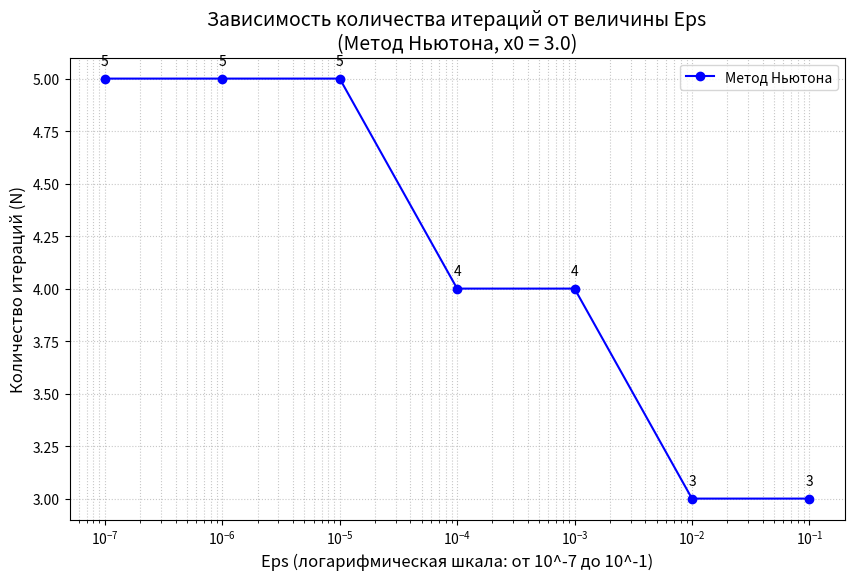

This figure's Python source:
import matplotlib.pyplot as plt
import csv
import numpy as np

# 1. Функция f(x) и ее производная f'(x)
def f(x):
    return x**2 - 5.0 * np.sin(x)

def df(x):
    return 2.0 * x - 5.0 * np.cos(x)

# 2. Метод Ньютона для подсчета итераций
def newton_count(x0, eps):
    n = 0
    x = x0
    while True:
        y = f(x)
        y1 = df(x)
        if y1 == 0: # Защита от деления на ноль
            return n
        dx = y / y1
        x = x - dx
        n += 1
        # Условие выхода из цикла как в твоем C++ коде: while (fabs(DX) > Eps)
        if abs(dx) <= eps:
            break
    return n

# 3. Подготовка данных в порядке от 10^-7 до 10^-1
# (от самой высокой точности к самой низкой)
eps_values = [1e-7, 1e-6, 1e-5, 1e-4, 1e-3, 1e-2, 1e-1]
data = []

x0 = 3.0 # Выбрано по условию f(x0)*f''(x0) > 0

for e in eps_values:
    n_iters = newton_count(x0, e)
    data.append([f"{e:.7f}", n_iters])

# 4. Сохранение в CSV файл
csv_filename = 'lab5_results.csv'
with open(csv_filename, 'w', newline='') as file:
    writer = csv.writer(file)
    writer.writerow(['Eps', 'Iterations'])
    writer.writerows(data)

print(f"Данные сохранены в {csv_filename}")

# 5. Построение графика
x_eps = [float(row[0]) for row in data]
y_iters = [row[1] for row in data]

plt.figure(figsize=(10, 6))
# Строим график метода Ньютона (синим цветом)
plt.plot(x_eps, y_iters, marker='o', linestyle='-', color='blue', label='Метод Ньютона')

# Настройка осей
plt.xscale('log') # Логарифмическая шкала для Eps
plt.grid(True, which="both", linestyle=':', alpha=0.7)

# Оформление
plt.title('Зависимость количества итераций от величины Eps\n(Метод Ньютона, x0 = 3.0)', fontsize=14)
plt.xlabel('Eps (логарифмическая шкала: от 10^-7 до 10^-1)', fontsize=12)
plt.ylabel('Количество итераций (N)', fontsize=12)

# Добавляем текстовые подписи над точками
for i in range(len(x_eps)):
    plt.annotate(str(y_iters[i]), (x_eps[i], y_iters[i]),
                 textcoords="offset points", xytext=(0,10), ha='center')

plt.legend()
plt.show()
